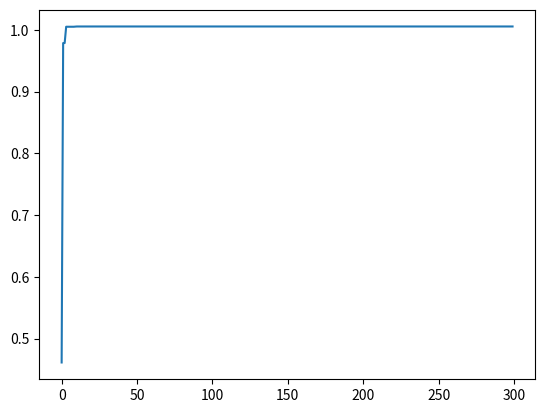

The matplotlib source for this figure:
# -*- coding:utf-8 -*-
import numpy as np
import matplotlib.pyplot as plt
import math

def getweight():
    # 惯性权重
    weight = 1
    return weight

def getlearningrate():
    # 分别是粒子的个体和社会的学习因子，也称为加速常数
    lr = (0.49445,1.49445)
    return lr

def getmaxgen():
    # 最大迭代次数
    maxgen = 300
    return maxgen

def getsizepop():
    # 种群规模
    sizepop = 50
    return sizepop

def getrangepop():
    # 粒子的位置的范围限制,x、y方向的限制相同
    rangepop = (-2*math.pi , 2*math.pi)
    #rangepop = (-2,2)
    return rangepop

def getrangespeed():
    # 粒子的速度范围限制
    rangespeed = (-0.5,0.5)
    return rangespeed

def func(x):
    # x输入粒子位置
    # y 粒子适应度值
    if (x[0]==0)&(x[1]==0):
        y = np.exp((np.cos(2*np.pi*x[0])+np.cos(2*np.pi*x[1]))/2)-2.71289
    else:
        y = np.sin(np.sqrt(x[0]**2+x[1]**2))/np.sqrt(x[0]**2+x[1]**2)+np.exp((np.cos(2*np.pi*x[0])+np.cos(2*np.pi*x[1]))/2)-2.71289
    return y

def initpopvfit(sizepop,rangepop):
    pop = np.zeros((sizepop,2))
    v = np.zeros((sizepop,2))
    fitness = np.zeros(sizepop)

    for i in range(sizepop):
        pop[i] = [(np.random.rand()-0.5)*rangepop[0]*2,(np.random.rand()-0.5)*rangepop[1]*2]
        v[i] = [(np.random.rand()-0.5)*rangepop[0]*2,(np.random.rand()-0.5)*rangepop[1]*2]
        fitness[i] = func(pop[i])
    return pop,v,fitness

def getinitbest(fitness,pop):
    # 群体最优的粒子位置及其适应度值
    gbestpop,gbestfitness = pop[fitness.argmax()].copy(),fitness.max()
    #个体最优的粒子位置及其适应度值,使用copy()使得对pop的改变不影响pbestpop，pbestfitness类似
    pbestpop,pbestfitness = pop.copy(),fitness.copy()

    return gbestpop,gbestfitness,pbestpop,pbestfitness


w = getweight()
lr = getlearningrate()
maxgen = getmaxgen()
sizepop = getsizepop()
rangepop = getrangepop()
rangespeed = getrangespeed()

pop,v,fitness = initpopvfit(sizepop,rangepop)
gbestpop,gbestfitness,pbestpop,pbestfitness = getinitbest(fitness,pop)

result = np.zeros(maxgen)
for i in range(maxgen):
        t=0.5
        #速度更新
        for j in range(sizepop):
            v[j] += lr[0]*np.random.rand()*(pbestpop[j]-pop[j])+lr[1]*np.random.rand()*(gbestpop-pop[j])
        v[v<rangespeed[0]] = rangespeed[0]
        v[v>rangespeed[1]] = rangespeed[1]

        #粒子位置更新
        for j in range(sizepop):
            #pop[j] += 0.5*v[j]
            pop[j] = t*(0.5*v[j])+(1-t)*pop[j]
        pop[pop<rangepop[0]] = rangepop[0]
        pop[pop>rangepop[1]] = rangepop[1]

        #适应度更新
        for j in range(sizepop):
            fitness[j] = func(pop[j])

        for j in range(sizepop):
            if fitness[j] > pbestfitness[j]:
                pbestfitness[j] = fitness[j]
                pbestpop[j] = pop[j].copy()

        if pbestfitness.max() > gbestfitness :
            gbestfitness = pbestfitness.max()
            gbestpop = pop[pbestfitness.argmax()].copy()

        result[i] = gbestfitness


plt.plot(result)
plt.show()